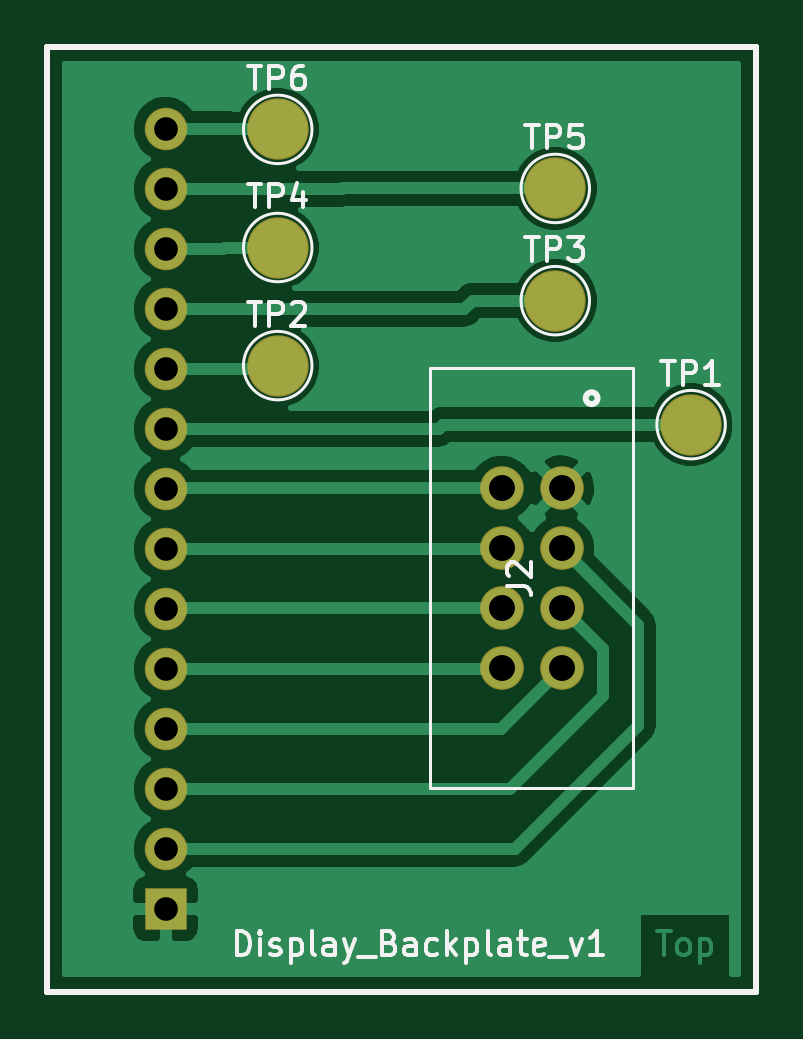
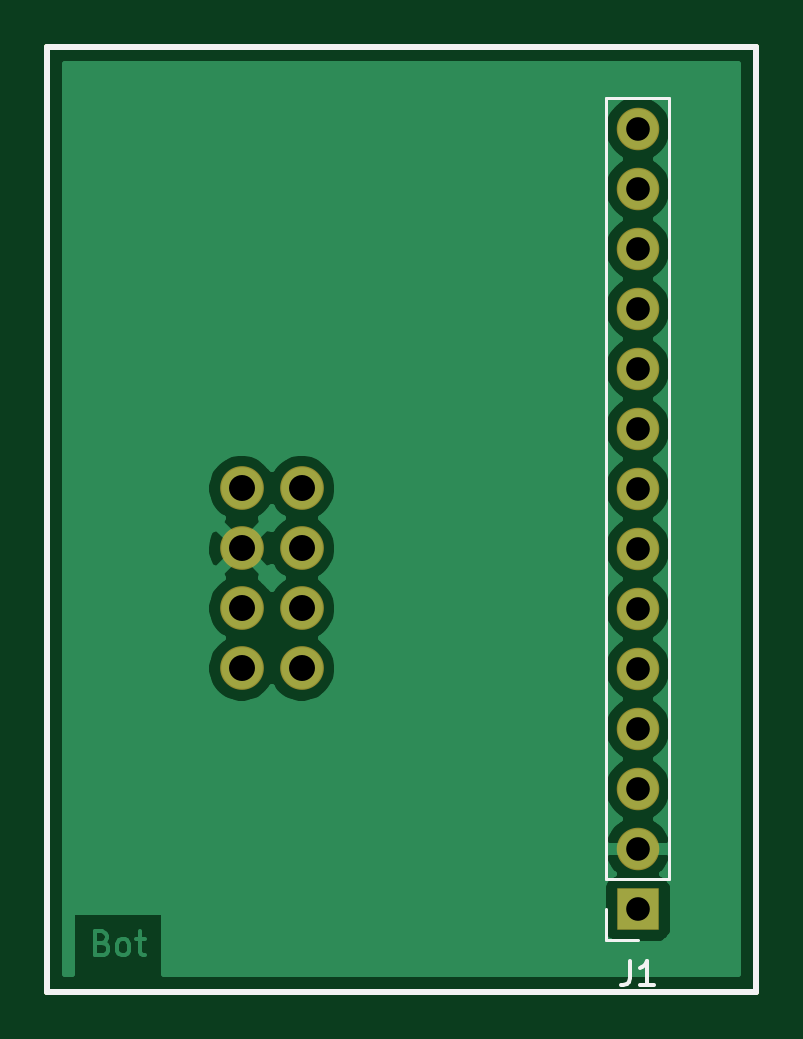
Circuit board: 11 layer files. Board 30.0 x 40.0 mm.
- bottom_copper: Display_Backplate_v1-B_Cu.gbr (25445 bytes)
- bottom_mask: Display_Backplate_v1-B_Mask.gbr (1284 bytes)
- paste: Display_Backplate_v1-B_Paste.gbr (666 bytes)
- bottom_silk: Display_Backplate_v1-B_SilkS.gbr (1269 bytes)
- outline: Display_Backplate_v1-Edge_Cuts.gbr (639 bytes)
- top_copper: Display_Backplate_v1-F_Cu.gbr (27921 bytes)
- top_mask: Display_Backplate_v1-F_Mask.gbr (1551 bytes)
- paste: Display_Backplate_v1-F_Paste.gbr (666 bytes)
- top_silk: Display_Backplate_v1-F_SilkS.gbr (10092 bytes)
- drill: Display_Backplate_v1-NPTH.drl (269 bytes)
- drill: Display_Backplate_v1-PTH.drl (613 bytes)

=== bottom_copper: Display_Backplate_v1-B_Cu.gbr (25445 bytes, source omitted) ===
=== bottom_mask: Display_Backplate_v1-B_Mask.gbr ===
%TF.GenerationSoftware,KiCad,Pcbnew,(5.1.6)-1*%
%TF.CreationDate,2021-10-20T11:15:13+02:00*%
%TF.ProjectId,Display_Backplate_v1,44697370-6c61-4795-9f42-61636b706c61,rev?*%
%TF.SameCoordinates,PX91e9840PY754d4c0*%
%TF.FileFunction,Soldermask,Bot*%
%TF.FilePolarity,Negative*%
%FSLAX46Y46*%
G04 Gerber Fmt 4.6, Leading zero omitted, Abs format (unit mm)*
G04 Created by KiCad (PCBNEW (5.1.6)-1) date 2021-10-20 11:15:13*
%MOMM*%
%LPD*%
G01*
G04 APERTURE LIST*
%TA.AperFunction,Profile*%
%ADD10C,0.250000*%
%TD*%
%ADD11C,1.850000*%
%ADD12O,1.800000X1.800000*%
%ADD13R,1.800000X1.800000*%
G04 APERTURE END LIST*
D10*
X30000000Y0D02*
X30000000Y40000000D01*
X30000000Y0D02*
X0Y0D01*
X0Y40000000D02*
X30000000Y40000000D01*
X0Y0D02*
X0Y40000000D01*
D11*
%TO.C,J2*%
X19230000Y21310000D03*
X19230000Y18770000D03*
X19230000Y16230000D03*
X19230000Y13690000D03*
X21770000Y13690000D03*
X21770000Y16230000D03*
X21770000Y18770000D03*
X21770000Y21310000D03*
%TD*%
D12*
%TO.C,J1*%
X5000000Y36520000D03*
X5000000Y33980000D03*
X5000000Y31440000D03*
X5000000Y28900000D03*
X5000000Y26360000D03*
X5000000Y23820000D03*
X5000000Y21280000D03*
X5000000Y18740000D03*
X5000000Y16200000D03*
X5000000Y13660000D03*
X5000000Y11120000D03*
X5000000Y8580000D03*
X5000000Y6040000D03*
D13*
X5000000Y3500000D03*
%TD*%
M02*

=== paste: Display_Backplate_v1-B_Paste.gbr ===
%TF.GenerationSoftware,KiCad,Pcbnew,(5.1.6)-1*%
%TF.CreationDate,2021-10-20T11:15:13+02:00*%
%TF.ProjectId,Display_Backplate_v1,44697370-6c61-4795-9f42-61636b706c61,rev?*%
%TF.SameCoordinates,PX91e9840PY754d4c0*%
%TF.FileFunction,Paste,Bot*%
%TF.FilePolarity,Positive*%
%FSLAX46Y46*%
G04 Gerber Fmt 4.6, Leading zero omitted, Abs format (unit mm)*
G04 Created by KiCad (PCBNEW (5.1.6)-1) date 2021-10-20 11:15:13*
%MOMM*%
%LPD*%
G01*
G04 APERTURE LIST*
%TA.AperFunction,Profile*%
%ADD10C,0.250000*%
%TD*%
G04 APERTURE END LIST*
D10*
X30000000Y0D02*
X30000000Y40000000D01*
X30000000Y0D02*
X0Y0D01*
X0Y40000000D02*
X30000000Y40000000D01*
X0Y0D02*
X0Y40000000D01*
M02*

=== bottom_silk: Display_Backplate_v1-B_SilkS.gbr ===
%TF.GenerationSoftware,KiCad,Pcbnew,(5.1.6)-1*%
%TF.CreationDate,2021-10-20T11:15:13+02:00*%
%TF.ProjectId,Display_Backplate_v1,44697370-6c61-4795-9f42-61636b706c61,rev?*%
%TF.SameCoordinates,PX91e9840PY754d4c0*%
%TF.FileFunction,Legend,Bot*%
%TF.FilePolarity,Positive*%
%FSLAX46Y46*%
G04 Gerber Fmt 4.6, Leading zero omitted, Abs format (unit mm)*
G04 Created by KiCad (PCBNEW (5.1.6)-1) date 2021-10-20 11:15:13*
%MOMM*%
%LPD*%
G01*
G04 APERTURE LIST*
%TA.AperFunction,Profile*%
%ADD10C,0.250000*%
%TD*%
%ADD11C,0.120000*%
%ADD12C,0.150000*%
G04 APERTURE END LIST*
D10*
X30000000Y0D02*
X30000000Y40000000D01*
X30000000Y0D02*
X0Y0D01*
X0Y40000000D02*
X30000000Y40000000D01*
X0Y0D02*
X0Y40000000D01*
D11*
%TO.C,J1*%
X5000000Y2170000D02*
X6330000Y2170000D01*
X6330000Y2170000D02*
X6330000Y3500000D01*
X6330000Y4770000D02*
X6330000Y37850000D01*
X3670000Y37850000D02*
X6330000Y37850000D01*
X3670000Y4770000D02*
X3670000Y37850000D01*
X3670000Y4770000D02*
X6330000Y4770000D01*
%TD*%
%TO.C,J1*%
D12*
X5333333Y1277620D02*
X5333333Y563334D01*
X5380952Y420477D01*
X5476190Y325239D01*
X5619047Y277620D01*
X5714285Y277620D01*
X4333333Y277620D02*
X4904761Y277620D01*
X4619047Y277620D02*
X4619047Y1277620D01*
X4714285Y1134762D01*
X4809523Y1039524D01*
X4904761Y991905D01*
%TD*%
M02*

=== outline: Display_Backplate_v1-Edge_Cuts.gbr ===
%TF.GenerationSoftware,KiCad,Pcbnew,(5.1.6)-1*%
%TF.CreationDate,2021-10-20T11:15:13+02:00*%
%TF.ProjectId,Display_Backplate_v1,44697370-6c61-4795-9f42-61636b706c61,rev?*%
%TF.SameCoordinates,PX91e9840PY754d4c0*%
%TF.FileFunction,Profile,NP*%
%FSLAX46Y46*%
G04 Gerber Fmt 4.6, Leading zero omitted, Abs format (unit mm)*
G04 Created by KiCad (PCBNEW (5.1.6)-1) date 2021-10-20 11:15:13*
%MOMM*%
%LPD*%
G01*
G04 APERTURE LIST*
%TA.AperFunction,Profile*%
%ADD10C,0.250000*%
%TD*%
G04 APERTURE END LIST*
D10*
X30000000Y0D02*
X30000000Y40000000D01*
X30000000Y0D02*
X0Y0D01*
X0Y40000000D02*
X30000000Y40000000D01*
X0Y0D02*
X0Y40000000D01*
M02*

=== top_copper: Display_Backplate_v1-F_Cu.gbr (27921 bytes, source omitted) ===
=== top_mask: Display_Backplate_v1-F_Mask.gbr ===
%TF.GenerationSoftware,KiCad,Pcbnew,(5.1.6)-1*%
%TF.CreationDate,2021-10-20T11:15:13+02:00*%
%TF.ProjectId,Display_Backplate_v1,44697370-6c61-4795-9f42-61636b706c61,rev?*%
%TF.SameCoordinates,PX91e9840PY754d4c0*%
%TF.FileFunction,Soldermask,Top*%
%TF.FilePolarity,Negative*%
%FSLAX46Y46*%
G04 Gerber Fmt 4.6, Leading zero omitted, Abs format (unit mm)*
G04 Created by KiCad (PCBNEW (5.1.6)-1) date 2021-10-20 11:15:13*
%MOMM*%
%LPD*%
G01*
G04 APERTURE LIST*
%TA.AperFunction,Profile*%
%ADD10C,0.250000*%
%TD*%
%ADD11C,1.850000*%
%ADD12C,2.600000*%
%ADD13O,1.800000X1.800000*%
%ADD14R,1.800000X1.800000*%
G04 APERTURE END LIST*
D10*
X30000000Y0D02*
X30000000Y40000000D01*
X30000000Y0D02*
X0Y0D01*
X0Y40000000D02*
X30000000Y40000000D01*
X0Y0D02*
X0Y40000000D01*
D11*
%TO.C,J2*%
X19230000Y21310000D03*
X19230000Y18770000D03*
X19230000Y16230000D03*
X19230000Y13690000D03*
X21770000Y13690000D03*
X21770000Y16230000D03*
X21770000Y18770000D03*
X21770000Y21310000D03*
%TD*%
D12*
%TO.C,TP6*%
X9750000Y36500000D03*
%TD*%
%TO.C,TP5*%
X21500000Y34000000D03*
%TD*%
%TO.C,TP4*%
X9750000Y31500000D03*
%TD*%
%TO.C,TP3*%
X21500000Y29250000D03*
%TD*%
%TO.C,TP2*%
X9750000Y26500000D03*
%TD*%
%TO.C,TP1*%
X27250000Y24000000D03*
%TD*%
D13*
%TO.C,J1*%
X5000000Y36520000D03*
X5000000Y33980000D03*
X5000000Y31440000D03*
X5000000Y28900000D03*
X5000000Y26360000D03*
X5000000Y23820000D03*
X5000000Y21280000D03*
X5000000Y18740000D03*
X5000000Y16200000D03*
X5000000Y13660000D03*
X5000000Y11120000D03*
X5000000Y8580000D03*
X5000000Y6040000D03*
D14*
X5000000Y3500000D03*
%TD*%
M02*

=== paste: Display_Backplate_v1-F_Paste.gbr ===
%TF.GenerationSoftware,KiCad,Pcbnew,(5.1.6)-1*%
%TF.CreationDate,2021-10-20T11:15:13+02:00*%
%TF.ProjectId,Display_Backplate_v1,44697370-6c61-4795-9f42-61636b706c61,rev?*%
%TF.SameCoordinates,PX91e9840PY754d4c0*%
%TF.FileFunction,Paste,Top*%
%TF.FilePolarity,Positive*%
%FSLAX46Y46*%
G04 Gerber Fmt 4.6, Leading zero omitted, Abs format (unit mm)*
G04 Created by KiCad (PCBNEW (5.1.6)-1) date 2021-10-20 11:15:13*
%MOMM*%
%LPD*%
G01*
G04 APERTURE LIST*
%TA.AperFunction,Profile*%
%ADD10C,0.250000*%
%TD*%
G04 APERTURE END LIST*
D10*
X30000000Y0D02*
X30000000Y40000000D01*
X30000000Y0D02*
X0Y0D01*
X0Y40000000D02*
X30000000Y40000000D01*
X0Y0D02*
X0Y40000000D01*
M02*

=== top_silk: Display_Backplate_v1-F_SilkS.gbr (10092 bytes, source omitted) ===
=== drill: Display_Backplate_v1-NPTH.drl ===
M48
; DRILL file {KiCad (5.1.6)-1} date 10/20/21 11:15:36
; FORMAT={-:-/ absolute / inch / decimal}
; #@! TF.CreationDate,2021-10-20T11:15:36+02:00
; #@! TF.GenerationSoftware,Kicad,Pcbnew,(5.1.6)-1
; #@! TF.FileFunction,NonPlated,1,2,NPTH
FMAT,2
INCH
%
G90
G05
T0
M30

=== drill: Display_Backplate_v1-PTH.drl ===
M48
; DRILL file {KiCad (5.1.6)-1} date 10/20/21 11:15:36
; FORMAT={-:-/ absolute / inch / decimal}
; #@! TF.CreationDate,2021-10-20T11:15:36+02:00
; #@! TF.GenerationSoftware,Kicad,Pcbnew,(5.1.6)-1
; #@! TF.FileFunction,Plated,1,2,PTH
FMAT,2
INCH
T1C0.0394
T2C0.0433
%
G90
G05
T1
X0.1969Y1.4378
X0.1969Y1.3378
X0.1969Y1.2378
X0.1969Y1.1378
X0.1969Y1.0378
X0.1969Y0.9378
X0.1969Y0.8378
X0.1969Y0.7378
X0.1969Y0.6378
X0.1969Y0.5378
X0.1969Y0.4378
X0.1969Y0.3378
X0.1969Y0.2378
X0.1969Y0.1378
T2
X0.7571Y0.839
X0.7571Y0.739
X0.7571Y0.639
X0.7571Y0.539
X0.8571Y0.839
X0.8571Y0.739
X0.8571Y0.639
X0.8571Y0.539
T0
M30

